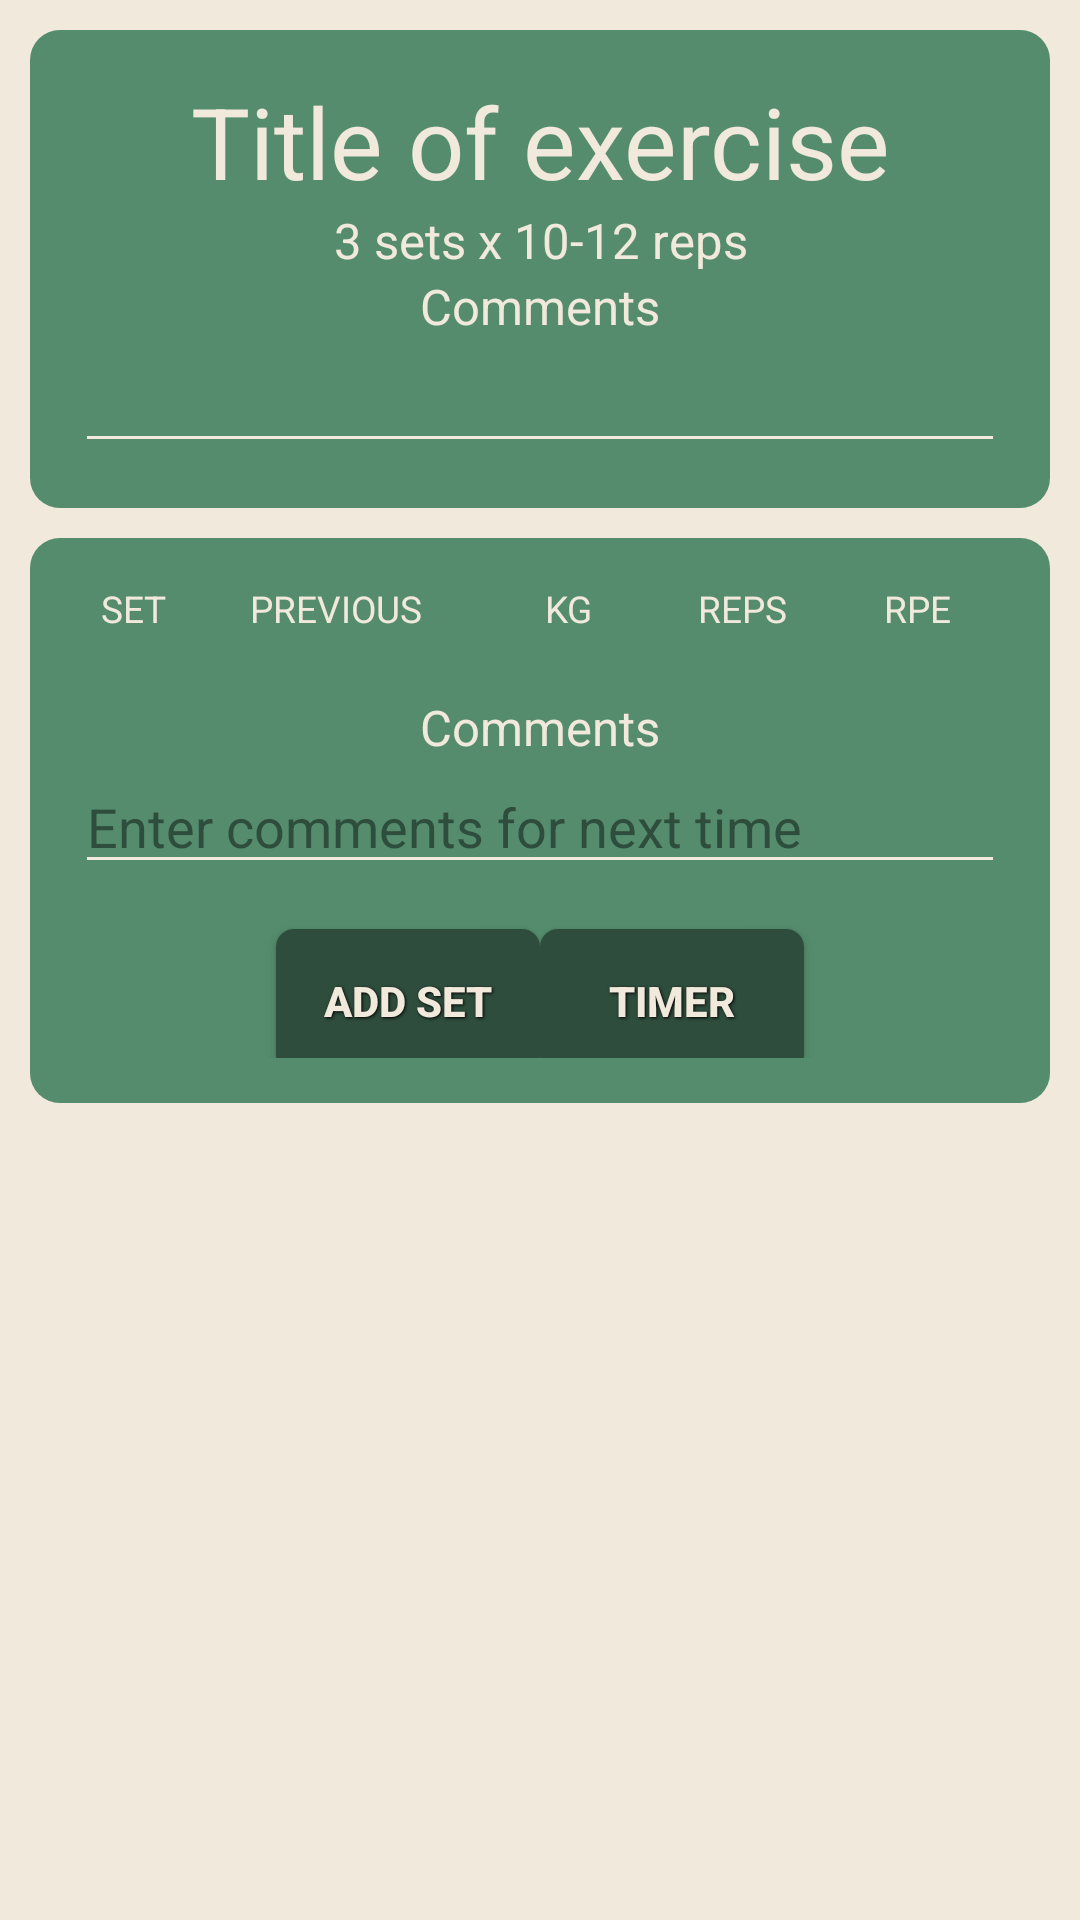

The Android layout XML behind this screen, and the referenced resources:
<!-- AndroidManifest.xml: application theme AppTheme -->
<!-- res/layout/fragment_exercise.xml -->
<?xml version="1.0" encoding="utf-8"?>
<LinearLayout xmlns:android="http://schemas.android.com/apk/res/android"
    xmlns:tools="http://schemas.android.com/tools"
    android:layout_width="wrap_content"
    android:layout_height="match_parent"
    android:orientation="vertical"
    tools:context=".ExerciseFragment"
    android:padding="10dp"
    android:layout_gravity="center">
    <LinearLayout
        android:layout_width="match_parent"
        android:layout_height="wrap_content"
        android:background="@drawable/popup_rounded"
        android:layout_gravity="center"
        android:orientation="vertical">

        <TextView
            android:layout_width="match_parent"
            android:layout_height="wrap_content"
            android:id="@+id/exercise_title"
            android:text="Title of exercise"
            style="@style/TextView_h1"
            android:textAlignment="center"
            android:gravity="center_horizontal" />

        <TextView
            android:id="@+id/rep_range"
            style="@style/TextView_h3"
            android:layout_width="match_parent"
            android:layout_height="wrap_content"
            android:gravity="center_horizontal"
            android:tag="rep_range"
            android:text="3 sets x 10-12 reps"
            android:textAlignment="center" />
        <LinearLayout
            android:layout_width="match_parent"
            android:layout_height="wrap_content"
            android:orientation="vertical"
            android:tag="last_comments_wrapper">

            <TextView
                android:layout_width="match_parent"
                android:layout_height="wrap_content"
                android:layout_gravity="center"
                android:tag="header"
                android:text="Comments"
                android:textAlignment="center"
                style="@style/TextView_h3"/>

            <TextView
                style="@style/EditText_active"
                android:layout_width="match_parent"
                android:layout_height="wrap_content"
                android:layout_gravity="center"
                android:tag="last_comments"
                android:id="@+id/last_comments"
                />
        </LinearLayout>
    </LinearLayout>

    <LinearLayout
        android:id="@+id/content"
        android:layout_width="match_parent"
        android:layout_height="wrap_content"
        android:layout_gravity="center"
        android:layout_marginTop="10dp"
        android:background="@drawable/popup_rounded"
        android:orientation="vertical">

        <LinearLayout
            android:layout_width="match_parent"
            android:layout_height="wrap_content"
            android:orientation="vertical"
            android:layout_marginBottom="10dp">

            <LinearLayout
                android:layout_width="match_parent"
                android:layout_height="wrap_content"
                android:orientation="horizontal">

                <TextView
                    style="@style/TextView_h4"
                    android:layout_width="0dp"
                    android:layout_height="wrap_content"
                    android:layout_weight="2"
                    android:gravity="center_horizontal"
                    android:tag="set"
                    android:text="SET"
                    android:textAlignment="center" />

                <TextView
                    style="@style/TextView_h4"
                    android:layout_width="0dp"
                    android:layout_height="wrap_content"
                    android:layout_weight="5"
                    android:gravity="center_horizontal"
                    android:tag="previous"
                    android:text="PREVIOUS"
                    android:textAlignment="center" />

                <TextView
                    style="@style/TextView_h4"
                    android:layout_width="0dp"
                    android:layout_height="wrap_content"
                    android:layout_weight="3"
                    android:gravity="center_horizontal"
                    android:tag="weight"
                    android:text="KG"
                    android:textAlignment="center" />

                <TextView
                    style="@style/TextView_h4"
                    android:layout_width="0dp"
                    android:layout_height="wrap_content"
                    android:layout_weight="3"
                    android:gravity="center_horizontal"
                    android:tag="reps"
                    android:text="REPS"
                    android:textAlignment="center" />
                <TextView
                    style="@style/TextView_h4"
                    android:layout_width="0dp"
                    android:layout_height="wrap_content"
                    android:layout_weight="3"
                    android:gravity="center_horizontal"
                    android:tag="rpe"
                    android:text="RPE"
                    android:textAlignment="center" />
            </LinearLayout>
            <LinearLayout
                android:id="@+id/input_wrapper"
                android:layout_width="match_parent"
                android:layout_height="wrap_content"
                android:orientation="vertical"
                android:layout_marginBottom="10dp"/>
        </LinearLayout>
        <LinearLayout
            android:layout_width="match_parent"
            android:layout_height="wrap_content"
            android:orientation="vertical"
            android:tag="this_comments_wrapper">
            <TextView
                android:layout_width="match_parent"
                android:layout_height="wrap_content"
                android:layout_gravity="center"
                android:tag="header"
                android:text="Comments"
                android:textAlignment="center"
                style="@style/TextView_h3" />

            <EditText
                style="@style/EditText_active"
                android:layout_width="match_parent"
                android:layout_height="wrap_content"
                android:layout_gravity="center"
                android:hint="Enter comments for next time"
                android:tag="this_comments"
                android:inputType="text" />
        </LinearLayout>
        <LinearLayout
            android:layout_width="match_parent"
            android:layout_height="wrap_content"
            android:orientation="horizontal"
            android:tag="button_bar"
            android:gravity="center">
            <Button
                android:layout_marginTop="10dp"
                android:id="@+id/add_set"
                android:tag="add_Set"
                android:layout_width="wrap_content"
                android:layout_height="wrap_content"
                android:layout_gravity="center"
                android:text="ADD SET"
                android:background="@drawable/button"
                style="@style/button_text"/>
            <Button
                android:layout_marginTop="10dp"
                android:id="@+id/rest_timer"
                android:tag="rest_timer"
                android:layout_width="wrap_content"
                android:layout_height="wrap_content"
                android:layout_gravity="center"
                android:text="Timer"
                android:background="@drawable/button"
                style="@style/button_text"/>
        </LinearLayout>

    </LinearLayout>

</LinearLayout>
<!-- resources referenced by this layout -->
<resources>
  <!-- drawable button (drawable) -->
  <?xml version="1.0" encoding="utf-8" ?>
  <selector xmlns:android="http://schemas.android.com/apk/res/android">
      <item android:state_pressed="true" >
          <shape>
              <solid
                  android:color="@color/colorPrimary" />
              <corners
                  android:radius="6dp" />
              <padding
                  android:left="10dp"
                  android:top="10dp"
                  android:right="10dp"
                  android:bottom="10dp" />
          </shape>
      </item>
      <item>
          <shape>
              <solid
                  android:color="@color/color5"/>
              <corners
                  android:radius="6dp" />
              <padding
                  android:left="10dp"
                  android:top="10dp"
                  android:right="10dp"
                  android:bottom="10dp" />
          </shape>
      </item>
  </selector>
  <!-- drawable popup_rounded (drawable) -->
  <?xml version="1.0" encoding="utf-8"?>
  <shape xmlns:android="http://schemas.android.com/apk/res/android" >
  
      
      <solid android:color="@color/colorPrimary" />
  
      
      <padding
          android:bottom="15dp"
          android:left="15dp"
          android:right="15dp"
          android:top="15dp" />
  
      
      <corners android:radius="10dp" />
  </shape>
  <style name="EditText_active" parent="@android:style/Widget.EditText">
          <item name="android:textColor">@color/color1</item>
          <item name="android:textColorHint">@color/color5</item>
          <item name="android:textCursorDrawable">@null</item>
          <item name="colorAccent">@color/color1</item>
          <item name="android:backgroundTint">@color/color1</item>
          <item name="android:layout_height">wrap_content</item>
      </style>
  <style name="TextView_h1" parent="@style/Widget.AppCompat.TextView">
          <item name="android:textColor">@color/color1</item>
          <item name="android:textSize">16pt</item>
      </style>
  <style name="TextView_h3" parent="@style/Widget.AppCompat.TextView">
          <item name="android:textColor">@color/color1</item>
          <item name="android:textSize">8pt</item>
      </style>
  <style name="TextView_h4" parent="@style/Widget.AppCompat.TextView">
          <item name="android:textColor">@color/color1</item>
          <item name="android:textSize">6pt</item>
      </style>
  <style name="button_text">
          <item name="android:layout_width">wrap_content</item>
          <item name="android:layout_height">wrap_content</item>
          <item name="android:textColor">@color/color1</item>
          <item name="android:gravity">center</item>
  
          <item name="android:textStyle">bold</item>
          <item name="android:shadowColor">#000000</item>
          <item name="android:shadowDx">1</item>
          <item name="android:shadowDy">1</item>
          <item name="android:shadowRadius">2</item>
      </style>
  <style name="AppTheme" parent="Theme.AppCompat.Light.DarkActionBar">
          
          <item name="colorPrimary">@color/colorPrimary</item>
          <item name="colorPrimaryDark">@color/color5</item>
          <item name="colorAccent">@color/colorPrimary</item>
          <item name="android:windowBackground">@color/color1</item>
      </style>
  <color name="colorPrimary">#548C6D</color>
  <color name="color5">#2e4d3c</color>
  <color name="color1">#F1E9DB</color>
</resources>
